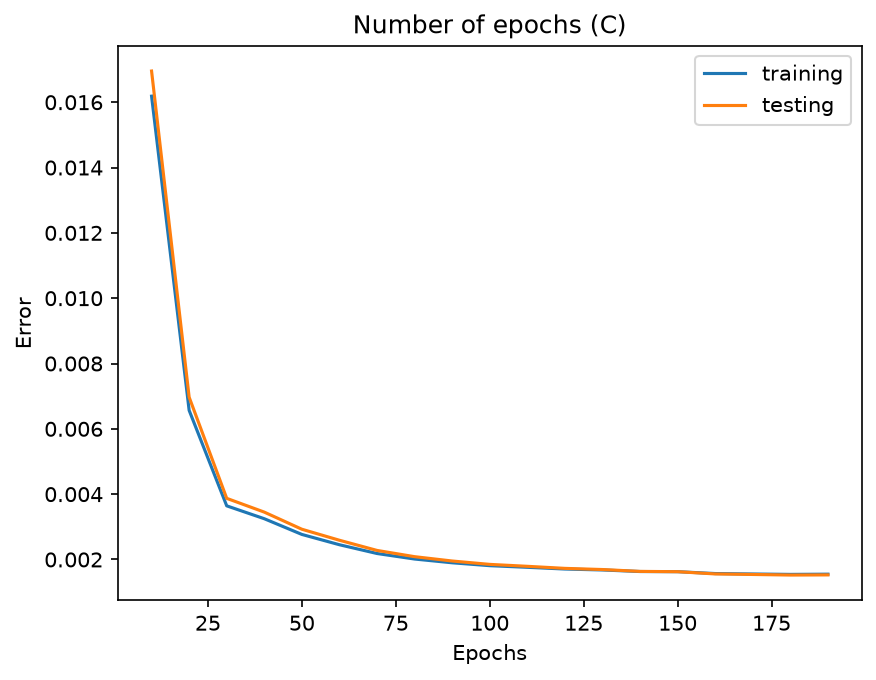

The file beside this chart, header and first rows:
C, train_mse, test_mse
10, 0.01619, 0.01695
20, 0.006565, 0.006969
30, 0.003642, 0.003872
40, 0.003248, 0.00345
50, 0.002767, 0.002926
60, 0.002451, 0.002589
70, 0.002183, 0.002277
80, 0.002014, 0.002086
90, 0.001899, 0.001953
100, 0.00181, 0.00185
110, 0.00176, 0.001791
120, 0.001708, 0.001728
130, 0.001679, 0.001692
140, 0.001631, 0.001635
150, 0.001626, 0.001626
160, 0.001569, 0.001557
170, 0.001556, 0.001541
180, 0.001543, 0.001523
190, 0.00155, 0.001528
